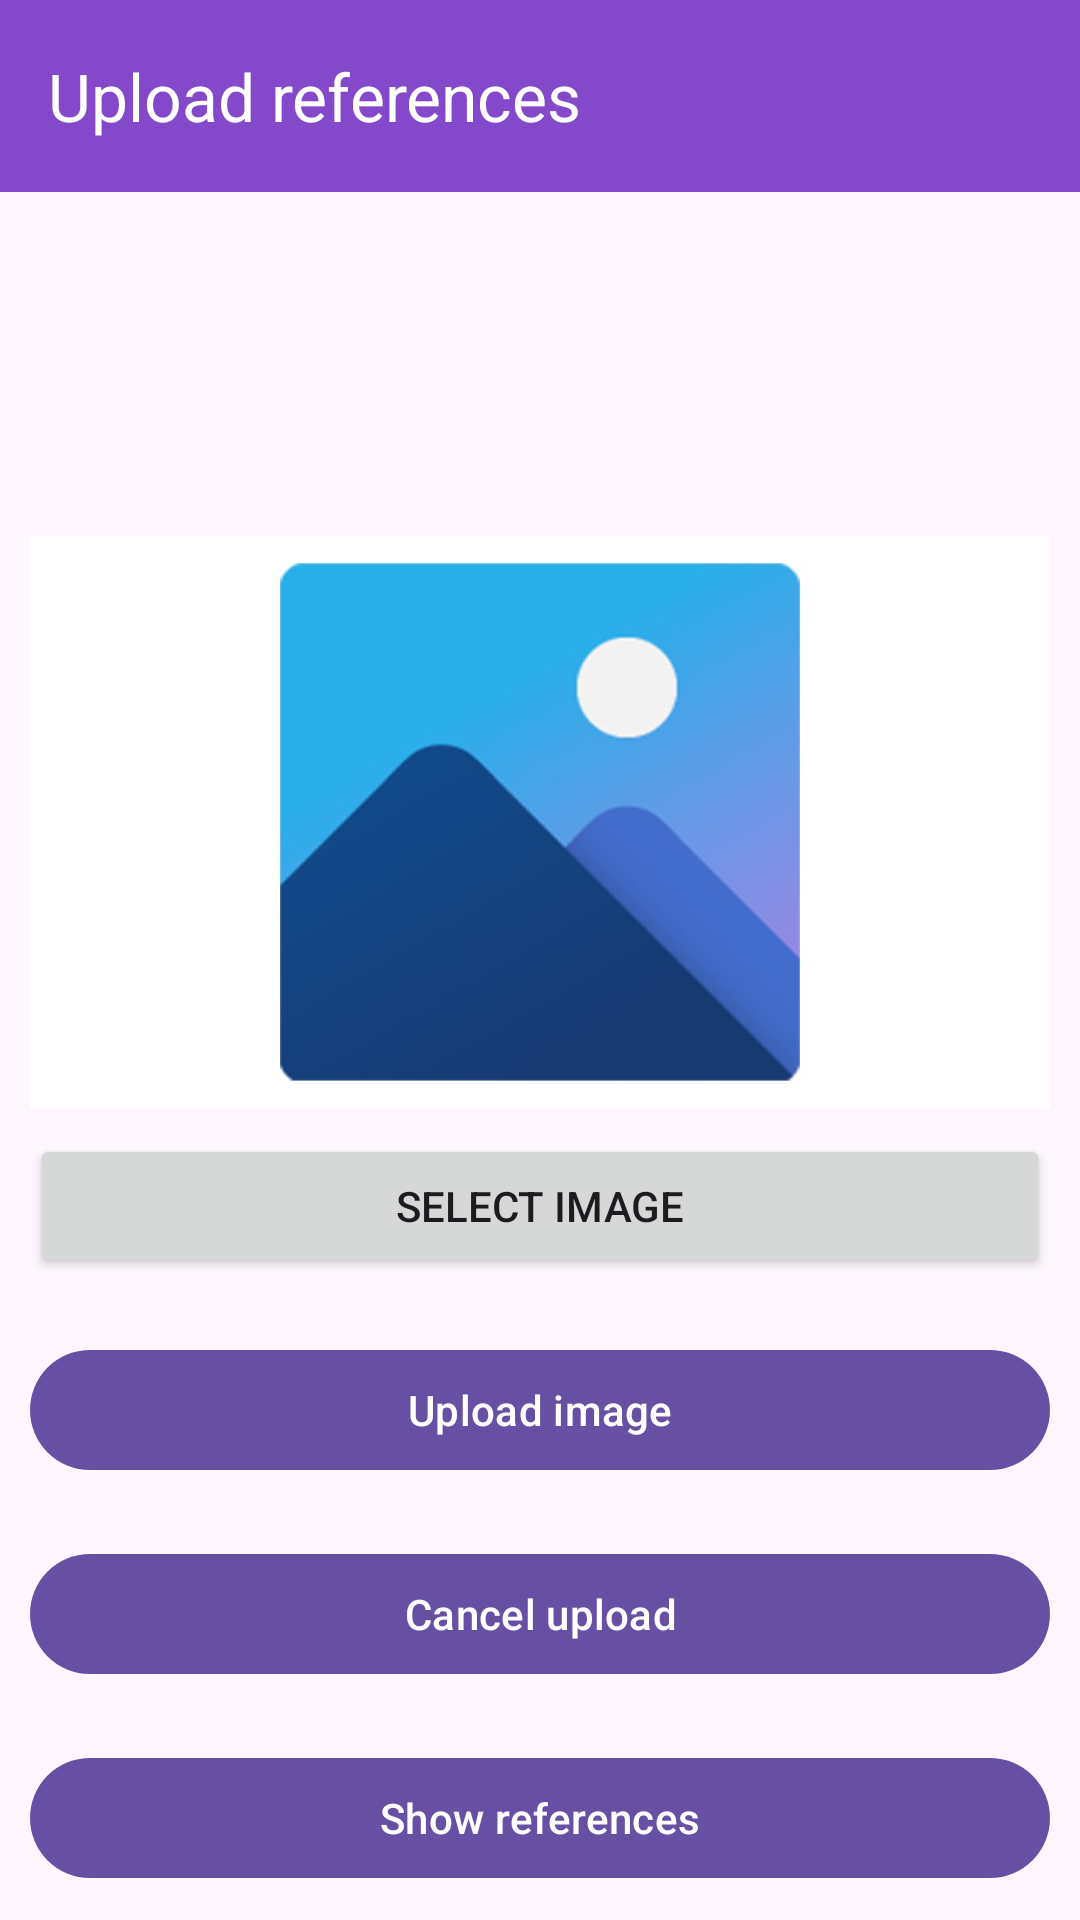

This screen was rendered from an Android layout file. Write that file and the resources it references.
<!-- AndroidManifest.xml: application theme Theme.InternshipTask3 -->
<!-- res/layout/activity_attachment.xml -->
<?xml version="1.0" encoding="utf-8"?>
<RelativeLayout xmlns:android="http://schemas.android.com/apk/res/android"
    xmlns:app="http://schemas.android.com/apk/res-auto"
    xmlns:tools="http://schemas.android.com/tools"
    android:layout_width="match_parent"
    android:layout_height="match_parent"
    tools:context=".taskmanagment.Attachments.Attachment">

    <com.google.android.material.appbar.MaterialToolbar
        android:layout_width="match_parent"
        android:layout_height="wrap_content"
        android:id="@+id/uploadtoolbar"
        android:background="@color/purpleBtn"
        app:title="Upload references"
        android:layout_alignParentTop="true"
        android:theme="@style/ThemeOverlay.AppCompat.Dark.ActionBar"/>








    <ImageView
        android:id="@+id/uploadedImage"
        android:layout_width="match_parent"
        android:layout_height="400dp"
        android:layout_below="@+id/uploadtoolbar"
        android:layout_marginStart="10dp"
        android:layout_marginTop="10dp"
        android:layout_marginEnd="10dp"
        android:layout_marginBottom="10dp"
        android:src="@drawable/default_image"
        android:fitsSystemWindows="true" />

    <Button
        android:id="@+id/upload_doc"
        android:layout_width="match_parent"
        android:layout_height="wrap_content"
        android:layout_above="@+id/save_docBtn"
        android:layout_marginStart="10dp"
        android:layout_marginTop="10dp"
        android:layout_marginEnd="10dp"
        android:layout_marginBottom="10dp"
        android:text="Select image" />

    <com.google.android.material.button.MaterialButton
        android:layout_width="match_parent"
        android:layout_height="wrap_content"
        android:text="Upload image"
        android:layout_margin="10dp"
        android:layout_above="@+id/cancelUploadBtn"
        android:id="@+id/save_docBtn"
        />

    <com.google.android.material.button.MaterialButton
        android:layout_width="match_parent"
        android:layout_height="wrap_content"
        android:text="Cancel upload"
        android:layout_margin="10dp"
        android:layout_above="@+id/showImgsBtn"
        android:id="@+id/cancelUploadBtn"
        />

    <com.google.android.material.button.MaterialButton
        android:layout_width="match_parent"
        android:layout_height="wrap_content"
        android:text="Show references"
        android:layout_margin="10dp"
        android:layout_alignParentBottom="true"
        android:id="@+id/showImgsBtn"
        />

</RelativeLayout>
<!-- resources referenced by this layout -->
<resources>
  <color name="purpleBtn">#8449CA</color>
  <!-- drawable default_image: jpeg bitmap (drawable, 18727 bytes) -->
  <style name="Theme.InternshipTask3" parent="Base.Theme.InternshipTask3" />
  <style name="Base.Theme.InternshipTask3" parent="Theme.Material3.DayNight.NoActionBar">
          
          
      </style>
</resources>
